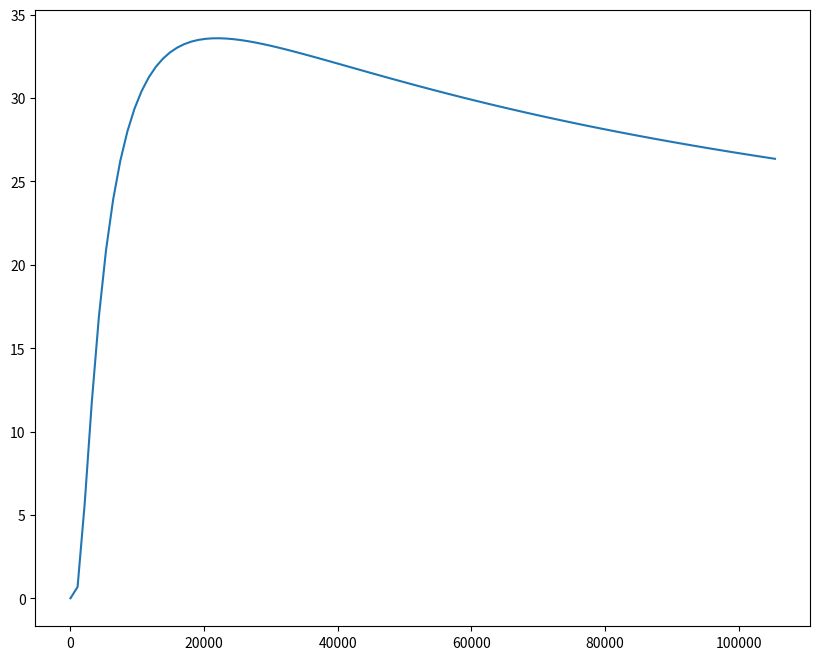
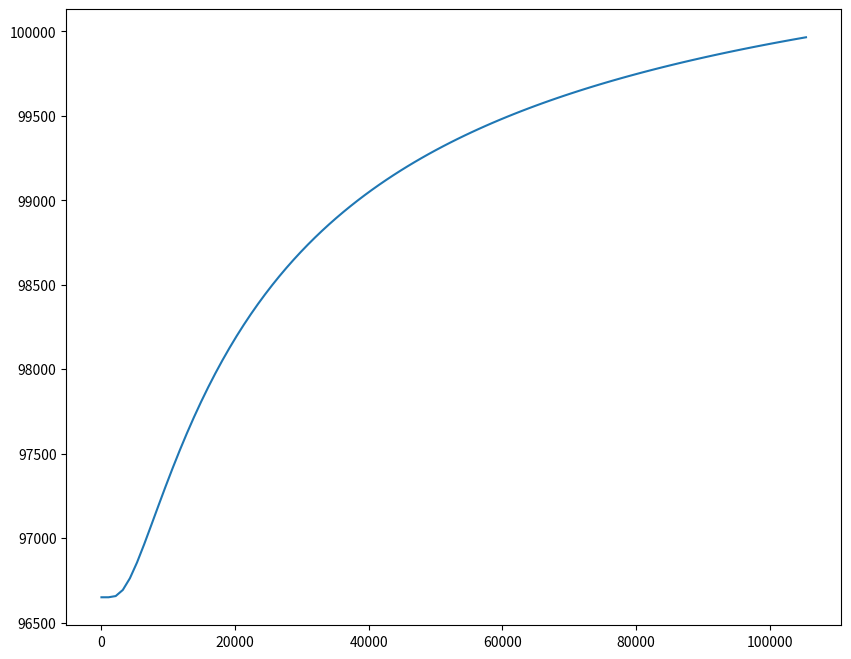
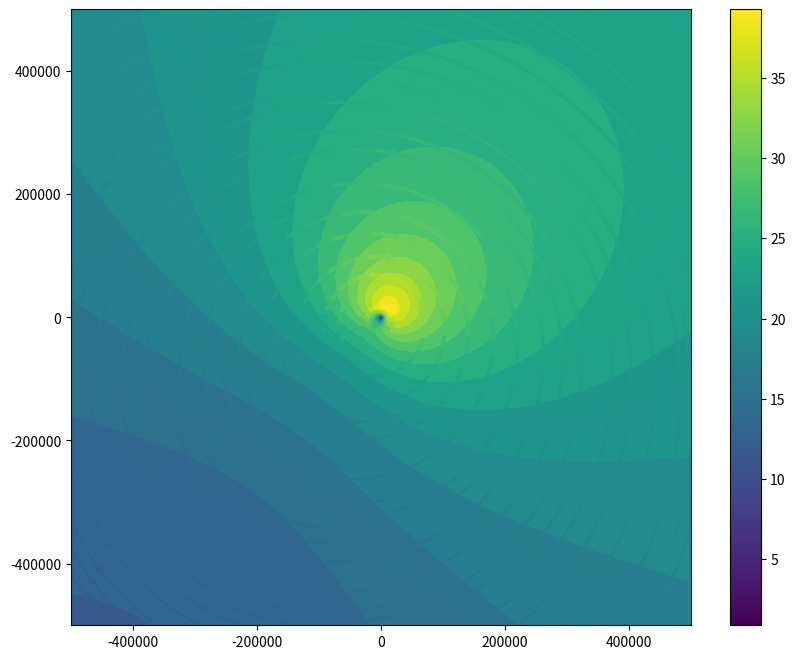
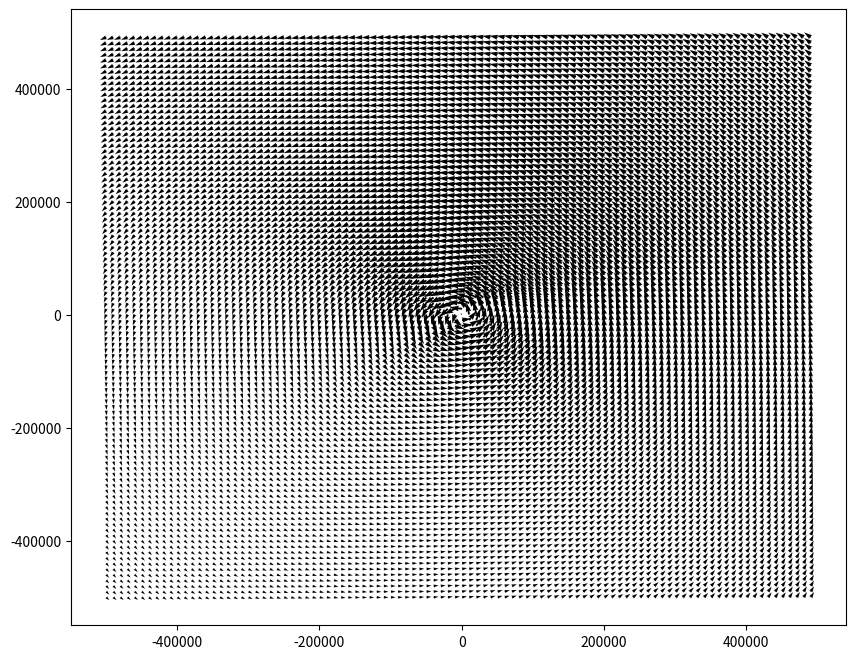

The matplotlib source for these figures, in order:
get_ipython().magic('matplotlib notebook')

import numpy as np
# -------------------------------------------------------------------------
# Const
# -------------------------------------------------------------------------
nm2m=1852. # 1 nautical mile to meters
kt2ms=nm2m/3600.  # knots to m/s
omega=2*np.pi/(3600.*24.) # angular speed omega=2pi*f(=frequency of earth : 1 cycle per day) 2pi* 1 / day in seconds
rhoa=1.15 #air density  Kg/m^3
radius=6378388 #137. # earth's radius according to WGS 84
deg2m=np.pi*radius/180.  # ds on cicle equals ds=r*dth - dth=pi/180
pn=101000.  # Atmospheric pressure [N/m^2] (101KPa - enviromental pressure)

tetaNE=45. #mean angle [degrees] of North Eastern quadrant
tetaNW=135. #        "              North Western
tetaSW=225. #        "              South West
tetaSE=315. #        "              South East

maxR=500.e3  # maximum radius of TC [m] (500Km)

import matplotlib.pyplot as plt

import pandas as pd

def hvel(r):
    x=0.5+(r-rmaxh)/(maxR-rmaxh)*kh
    return (bh/rhoa*(rmaxh/r)**bh*dph*np.exp(-(rmaxh/r)**bh))**x

#specify the required parameters, e.g.
bh=.81
vmaxh=41.15
kh=.04
rmaxh=21090.
dph=4350.
pch=pn-dph

rh=np.linspace(1e-5,5*rmaxh,100) # avoid zero value

u=hvel(rh)

plt.figure(figsize=(10,8))
plt.plot(rh,u)
plt.show()

def pres(r):
    return pch+dph*np.exp(-(rmaxh/r)**bh)

pp=pres(rh)

plt.figure(figsize=(10,8))
plt.plot(rh,pp)
plt.show()

xl=np.linspace(-maxR, maxR,1000)
yl=np.linspace(-maxR, maxR,1000)
q1,q2=np.meshgrid(xl,yl)
vtx=-4.6
vty=3.35

def hvel2d(l1,l2):
    r=np.sqrt(l1**2+l2**2)
    xh=0.5+(r-rmaxh)/(maxR-rmaxh)*kh
    ur=(bh/rhoa*(rmaxh/r)**bh*dph*np.exp(-(rmaxh/r)**bh))**xh
    theta=np.arctan2(l2,l1)
    ux=-ur*np.sin(theta)
    uy=ur*np.cos(theta)
    return ux+vtx,uy+vty, pres(r)

zx,zy, pr=hvel2d(q1,q2)
vel=np.sqrt(zx**2+zy**2)

plt.figure(figsize=(10,8))
plt.contourf(q1,q2,vel,20)
plt.streamplot(q1,q2,zx,zy, color=vel, linewidth=0.1*vel)
plt.colorbar()
plt.show()

plt.figure(figsize=(10,8))
plt.quiver(q1[::10,::10],q2[::10,::10],zx[::10,::10],zy[::10,::10], units='x', angles='xy',scale=1./500)
plt.show()

